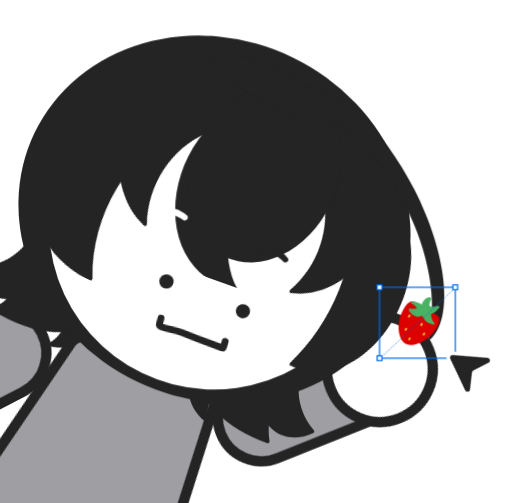
t = 0.00 s
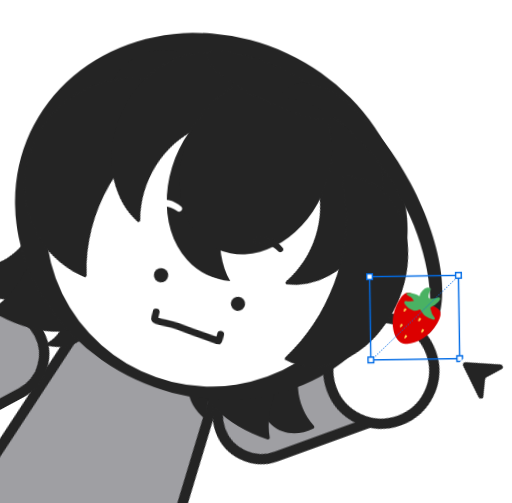
t = 1.37 s
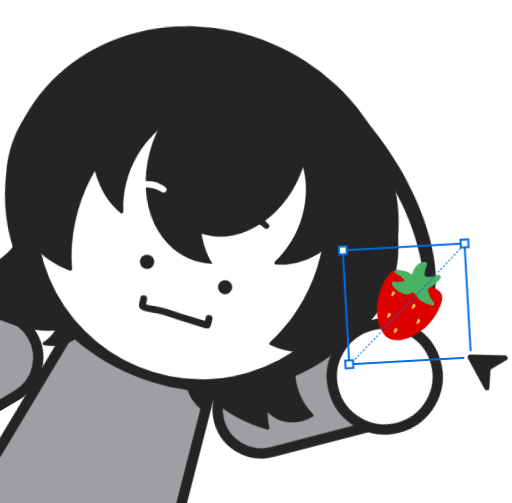
t = 2.70 s
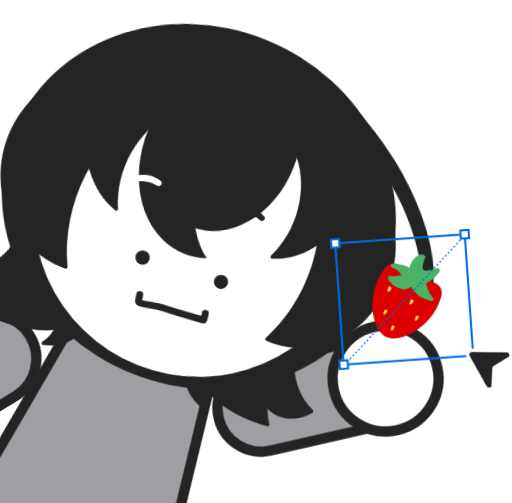
t = 4.00 s
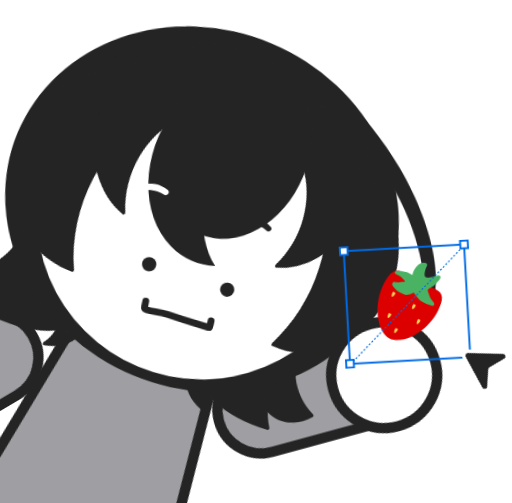
t = 5.33 s
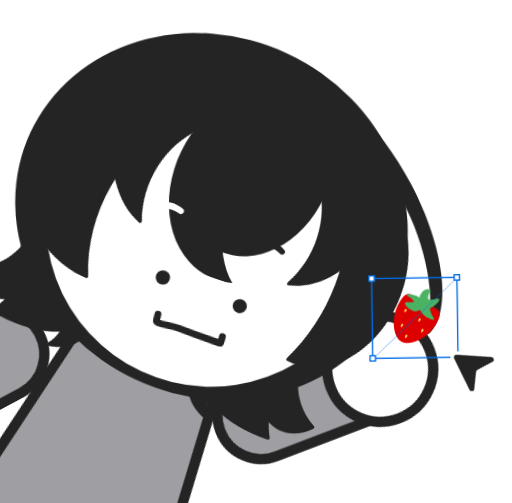
t = 6.67 s

The animated SVG that drew these frames (rendered in a browser with its animation timeline set to each time). Animation: 13 CSS @keyframes rules; one cycle of 8.00 s, repeats indefinitely.

<svg width="298" height="293" viewBox="0 0 298 293" fill="none" xmlns="http://www.w3.org/2000/svg">
<style>
@keyframes kf_Me_all_together____transform_0 {
  0% {
    animation-timing-function: cubic-bezier(0.5, 0, 0.5, 1);
    transform: translateX(-109.998px) translateY(-43px) translate(155.851px, 333.634px) rotate(0rad) translate(-155.851px, -333.634px);
  }
  50% {
    animation-timing-function: cubic-bezier(0.5, 0, 0.5, 1);
    transform: translateX(-109.998px) translateY(-43px) translate(155.851px, 333.634px) rotate(-0.07rad) translate(-155.851px, -333.634px);
  }
  100% {
    transform: translateX(-109.998px) translateY(-43px) translate(155.851px, 333.634px) rotate(0rad) translate(-155.851px, -333.634px);
  }
}
#Me_all_together___ {
  transform-origin: 0 0;
  animation: kf_Me_all_together____transform_0 8s linear infinite;
}
@keyframes kf_Right_Arm_transform_0 {
  0% {
    transform: translateX(222.998px) translateY(264.857px) translate(32.342px, 36.603px) rotate(0rad) translate(-32.342px, -36.603px) rotate(-0.381rad) scaleX(1) scaleY(1);
  }
  0.43% {
    animation-timing-function: cubic-bezier(0.5, 0, 0.5, 1);
    transform: translateX(222.998px) translateY(264.857px) translate(32.342px, 36.603px) rotate(0rad) translate(-32.342px, -36.603px) rotate(-0.381rad) scaleX(1) scaleY(1);
  }
  49.86% {
    animation-timing-function: cubic-bezier(0.5, 0, 0.5, 1);
    transform: translateX(222.998px) translateY(264.857px) translate(32.342px, 36.603px) rotate(0.227rad) translate(-32.342px, -36.603px) rotate(-0.381rad) scaleX(1) scaleY(1);
  }
  96.32% {
    transform: translateX(222.998px) translateY(264.857px) translate(32.342px, 36.603px) rotate(0rad) translate(-32.342px, -36.603px) rotate(-0.381rad) scaleX(1) scaleY(1);
  }
  100% {
    transform: translateX(222.998px) translateY(264.857px) translate(32.342px, 36.603px) rotate(0rad) translate(-32.342px, -36.603px) rotate(-0.381rad) scaleX(1) scaleY(1);
  }
}
#Right_Arm {
  transform-origin: 0 0;
  animation: kf_Right_Arm_transform_0 8s linear infinite;
}
@keyframes kf_Head__Total__transform_0 {
  0% {
    animation-timing-function: ease-in-out;
    transform: translateX(70.998px) translateX(2.072px) translateY(7.055px);
  }
  50% {
    animation-timing-function: ease-in-out;
    transform: translateX(70.998px) translateX(4.73px) translateY(4.986px);
  }
  100% {
    transform: translateX(70.998px) translateX(2.072px) translateY(7.055px);
  }
}
#Head__Total_ {
  transform-origin: 0 0;
  animation: kf_Head__Total__transform_0 8s linear infinite;
}
@keyframes kf_Movable_Bangs_transform_0 {
  0% {
    animation-timing-function: ease-in-out;
    transform: translateX(7.742px) translateY(4.945px);
  }
  47.69% {
    animation-timing-function: ease-in-out;
    transform: translateX(0px) translateY(0px);
  }
  97.13% {
    transform: translateX(7.742px) translateY(4.945px);
  }
  100% {
    transform: translateX(7.742px) translateY(4.945px);
  }
}
#Movable_Bangs {
  transform-origin: 0 0;
  animation: kf_Movable_Bangs_transform_0 8s linear infinite;
}
@keyframes kf_Group_38_transform_0 {
  0% {
    animation-timing-function: ease-in-out;
    transform: translateX(39.158px) translateY(0px) translateX(2.866px) translateY(-0.566px) rotate(0rad);
  }
  47.44% {
    transform: translateX(39.158px) translateY(0px) translateX(1.675px) translateY(-6.77px) rotate(0rad);
  }
  97.13% {
    transform: translateX(39.158px) translateY(0px) translateX(2.866px) translateY(-0.566px) rotate(0rad);
  }
  100% {
    transform: translateX(39.158px) translateY(0px) translateX(2.866px) translateY(-0.566px) rotate(0rad);
  }
}
#Group_38 {
  transform-origin: 0 0;
  animation: kf_Group_38_transform_0 8s linear infinite;
}
@keyframes kf_Ellipse_16_transform_0 {
  0% {
    transform: translateX(134.098px) translateY(88.626px) translateX(13.631px) translateY(-1.512px) translate(-134.098px, 27.853px) scaleX(0.79) scaleY(1) translate(134.098px, -27.853px) rotate(-2.423rad) scaleX(1) scaleY(-0.997) skewX(-0.074931rad);
  }
  0.74% {
    transform: translateX(134.098px) translateY(88.626px) translateX(13.625px) translateY(-1.511px) translate(-134.098px, 27.853px) scaleX(0.79) scaleY(1) translate(134.098px, -27.853px) rotate(-2.423rad) scaleX(1) scaleY(-0.997) skewX(-0.074931rad);
  }
  1.67% {
    transform: translateX(134.098px) translateY(88.626px) translateX(13.599px) translateY(-1.508px) translate(-134.098px, 27.853px) scaleX(0.79) scaleY(1) translate(134.098px, -27.853px) rotate(-2.423rad) scaleX(1) scaleY(-0.997) skewX(-0.074931rad);
  }
  3.33% {
    transform: translateX(134.098px) translateY(88.626px) translateX(13.503px) translateY(-1.498px) translate(-134.098px, 27.853px) scaleX(0.791) scaleY(1) translate(134.098px, -27.853px) rotate(-2.423rad) scaleX(1) scaleY(-0.997) skewX(-0.074931rad);
  }
  5% {
    transform: translateX(134.098px) translateY(88.626px) translateX(13.338px) translateY(-1.48px) translate(-134.098px, 27.853px) scaleX(0.792) scaleY(1) translate(134.098px, -27.853px) rotate(-2.423rad) scaleX(1) scaleY(-0.997) skewX(-0.074931rad);
  }
  6.67% {
    transform: translateX(134.098px) translateY(88.626px) translateX(13.103px) translateY(-1.453px) translate(-134.098px, 27.853px) scaleX(0.795) scaleY(1) translate(134.098px, -27.853px) rotate(-2.423rad) scaleX(1) scaleY(-0.997) skewX(-0.074931rad);
  }
  8.33% {
    transform: translateX(134.098px) translateY(88.626px) translateX(12.797px) translateY(-1.42px) translate(-134.098px, 27.853px) scaleX(0.798) scaleY(1) translate(134.098px, -27.853px) rotate(-2.423rad) scaleX(1) scaleY(-0.997) skewX(-0.074931rad);
  }
  10% {
    transform: translateX(134.098px) translateY(88.626px) translateX(12.417px) translateY(-1.377px) translate(-134.098px, 27.853px) scaleX(0.803) scaleY(1) translate(134.098px, -27.853px) rotate(-2.423rad) scaleX(1) scaleY(-0.997) skewX(-0.074931rad);
  }
  11.67% {
    transform: translateX(134.098px) translateY(88.626px) translateX(11.964px) translateY(-1.327px) translate(-134.098px, 27.853px) scaleX(0.809) scaleY(1) translate(134.098px, -27.853px) rotate(-2.423rad) scaleX(1) scaleY(-0.997) skewX(-0.074931rad);
  }
  13.33% {
    transform: translateX(134.098px) translateY(88.626px) translateX(11.442px) translateY(-1.269px) translate(-134.098px, 27.853px) scaleX(0.816) scaleY(1) translate(134.098px, -27.853px) rotate(-2.423rad) scaleX(1) scaleY(-0.997) skewX(-0.074931rad);
  }
  15% {
    transform: translateX(134.098px) translateY(88.626px) translateX(10.849px) translateY(-1.203px) translate(-134.098px, 27.853px) scaleX(0.824) scaleY(1) translate(134.098px, -27.853px) rotate(-2.423rad) scaleX(1) scaleY(-0.997) skewX(-0.074931rad);
  }
  16.67% {
    transform: translateX(134.098px) translateY(88.626px) translateX(10.193px) translateY(-1.131px) translate(-134.098px, 27.853px) scaleX(0.834) scaleY(1) translate(134.098px, -27.853px) rotate(-2.423rad) scaleX(1) scaleY(-0.997) skewX(-0.074931rad);
  }
  18.33% {
    transform: translateX(134.098px) translateY(88.626px) translateX(9.486px) translateY(-1.052px) translate(-134.098px, 27.853px) scaleX(0.845) scaleY(1) translate(134.098px, -27.853px) rotate(-2.423rad) scaleX(1) scaleY(-0.997) skewX(-0.074931rad);
  }
  20% {
    transform: translateX(134.098px) translateY(88.626px) translateX(8.728px) translateY(-0.968px) translate(-134.098px, 27.853px) scaleX(0.857) scaleY(1) translate(134.098px, -27.853px) rotate(-2.423rad) scaleX(1) scaleY(-0.997) skewX(-0.074931rad);
  }
  21.67% {
    transform: translateX(134.098px) translateY(88.626px) translateX(7.936px) translateY(-0.88px) translate(-134.098px, 27.853px) scaleX(0.871) scaleY(1) translate(134.098px, -27.853px) rotate(-2.423rad) scaleX(1) scaleY(-0.997) skewX(-0.074931rad);
  }
  23.33% {
    transform: translateX(134.098px) translateY(88.626px) translateX(7.129px) translateY(-0.791px) translate(-134.098px, 27.853px) scaleX(0.885) scaleY(1) translate(134.098px, -27.853px) rotate(-2.423rad) scaleX(1) scaleY(-0.997) skewX(-0.074931rad);
  }
  25% {
    transform: translateX(134.098px) translateY(88.626px) translateX(6.311px) translateY(-0.7px) translate(-134.098px, 27.853px) scaleX(0.9) scaleY(1) translate(134.098px, -27.853px) rotate(-2.423rad) scaleX(1) scaleY(-0.997) skewX(-0.074931rad);
  }
  26.67% {
    transform: translateX(134.098px) translateY(88.626px) translateX(5.503px) translateY(-0.61px) translate(-134.098px, 27.853px) scaleX(0.915) scaleY(1) translate(134.098px, -27.853px) rotate(-2.423rad) scaleX(1) scaleY(-0.997) skewX(-0.074931rad);
  }
  28.33% {
    transform: translateX(134.098px) translateY(88.626px) translateX(4.722px) translateY(-0.524px) translate(-134.098px, 27.853px) scaleX(0.929) scaleY(1) translate(134.098px, -27.853px) rotate(-2.423rad) scaleX(1) scaleY(-0.997) skewX(-0.074931rad);
  }
  30% {
    transform: translateX(134.098px) translateY(88.626px) translateX(3.974px) translateY(-0.441px) translate(-134.098px, 27.853px) scaleX(0.942) scaleY(1) translate(134.098px, -27.853px) rotate(-2.423rad) scaleX(1) scaleY(-0.997) skewX(-0.074931rad);
  }
  31.67% {
    transform: translateX(134.098px) translateY(88.626px) translateX(3.275px) translateY(-0.363px) translate(-134.098px, 27.853px) scaleX(0.953) scaleY(1) translate(134.098px, -27.853px) rotate(-2.423rad) scaleX(1) scaleY(-0.997) skewX(-0.074931rad);
  }
  33.33% {
    transform: translateX(134.098px) translateY(88.626px) translateX(2.637px) translateY(-0.293px) translate(-134.098px, 27.853px) scaleX(0.963) scaleY(1) translate(134.098px, -27.853px) rotate(-2.423rad) scaleX(1) scaleY(-0.997) skewX(-0.074931rad);
  }
  35% {
    transform: translateX(134.098px) translateY(88.626px) translateX(2.06px) translateY(-0.228px) translate(-134.098px, 27.853px) scaleX(0.972) scaleY(1) translate(134.098px, -27.853px) rotate(-2.423rad) scaleX(1) scaleY(-0.997) skewX(-0.074931rad);
  }
  36.67% {
    transform: translateX(134.098px) translateY(88.626px) translateX(1.552px) translateY(-0.172px) translate(-134.098px, 27.853px) scaleX(0.979) scaleY(1) translate(134.098px, -27.853px) rotate(-2.423rad) scaleX(1) scaleY(-0.997) skewX(-0.074931rad);
  }
  38.33% {
    transform: translateX(134.098px) translateY(88.626px) translateX(1.118px) translateY(-0.124px) translate(-134.098px, 27.853px) scaleX(0.986) scaleY(1) translate(134.098px, -27.853px) rotate(-2.423rad) scaleX(1) scaleY(-0.997) skewX(-0.074931rad);
  }
  40% {
    transform: translateX(134.098px) translateY(88.626px) translateX(0.755px) translateY(-0.084px) translate(-134.098px, 27.853px) scaleX(0.99) scaleY(1) translate(134.098px, -27.853px) rotate(-2.423rad) scaleX(1) scaleY(-0.997) skewX(-0.074931rad);
  }
  41.67% {
    transform: translateX(134.098px) translateY(88.626px) translateX(0.465px) translateY(-0.052px) translate(-134.098px, 27.853px) scaleX(0.994) scaleY(1) translate(134.098px, -27.853px) rotate(-2.423rad) scaleX(1) scaleY(-0.997) skewX(-0.074931rad);
  }
  43.33% {
    transform: translateX(134.098px) translateY(88.626px) translateX(0.248px) translateY(-0.028px) translate(-134.098px, 27.853px) scaleX(0.997) scaleY(1) translate(134.098px, -27.853px) rotate(-2.423rad) scaleX(1) scaleY(-0.997) skewX(-0.074931rad);
  }
  45% {
    transform: translateX(134.098px) translateY(88.626px) translateX(0.1px) translateY(-0.011px) translate(-134.098px, 27.853px) scaleX(0.999) scaleY(1) translate(134.098px, -27.853px) rotate(-2.423rad) scaleX(1) scaleY(-0.997) skewX(-0.074931rad);
  }
  46.67% {
    transform: translateX(134.098px) translateY(88.626px) translateX(0.018px) translateY(-0.002px) translate(-134.098px, 27.853px) scaleX(1) scaleY(1) translate(134.098px, -27.853px) rotate(-2.423rad) scaleX(1) scaleY(-0.997) skewX(-0.074931rad);
  }
  47.94% {
    transform: translateX(134.098px) translateY(88.626px) translateX(0px) translateY(0px) translate(-134.098px, 27.853px) scaleX(1) scaleY(1) translate(134.098px, -27.853px) rotate(-2.423rad) scaleX(1) scaleY(-0.997) skewX(-0.074931rad);
  }
  48.1% {
    transform: translateX(134.098px) translateY(88.626px) translateX(0px) translateY(0px) translate(-134.098px, 27.853px) scaleX(1) scaleY(1) translate(134.098px, -27.853px) rotate(-2.423rad) scaleX(1) scaleY(-0.997) skewX(-0.074931rad);
  }
  48.33% {
    transform: translateX(134.098px) translateY(88.626px) translateX(0.002px) translateY(0px) translate(-134.098px, 27.853px) scaleX(1) scaleY(1) translate(134.098px, -27.853px) rotate(-2.423rad) scaleX(1) scaleY(-0.997) skewX(-0.074931rad);
  }
  50% {
    transform: translateX(134.098px) translateY(88.626px) translateX(0.046px) translateY(-0.005px) translate(-134.098px, 27.853px) scaleX(1) scaleY(1) translate(134.098px, -27.853px) rotate(-2.423rad) scaleX(1) scaleY(-0.997) skewX(-0.074931rad);
  }
  51.67% {
    transform: translateX(134.098px) translateY(88.626px) translateX(0.153px) translateY(-0.017px) translate(-134.098px, 27.853px) scaleX(0.998) scaleY(1) translate(134.098px, -27.853px) rotate(-2.423rad) scaleX(1) scaleY(-0.997) skewX(-0.074931rad);
  }
  53.33% {
    transform: translateX(134.098px) translateY(88.626px) translateX(0.324px) translateY(-0.036px) translate(-134.098px, 27.853px) scaleX(0.996) scaleY(1) translate(134.098px, -27.853px) rotate(-2.423rad) scaleX(1) scaleY(-0.997) skewX(-0.074931rad);
  }
  55% {
    transform: translateX(134.098px) translateY(88.626px) translateX(0.563px) translateY(-0.062px) translate(-134.098px, 27.853px) scaleX(0.994) scaleY(1) translate(134.098px, -27.853px) rotate(-2.423rad) scaleX(1) scaleY(-0.997) skewX(-0.074931rad);
  }
  56.67% {
    transform: translateX(134.098px) translateY(88.626px) translateX(0.871px) translateY(-0.097px) translate(-134.098px, 27.853px) scaleX(0.99) scaleY(1) translate(134.098px, -27.853px) rotate(-2.423rad) scaleX(1) scaleY(-0.997) skewX(-0.074931rad);
  }
  58.33% {
    transform: translateX(134.098px) translateY(88.626px) translateX(1.245px) translateY(-0.138px) translate(-134.098px, 27.853px) scaleX(0.985) scaleY(1) translate(134.098px, -27.853px) rotate(-2.423rad) scaleX(1) scaleY(-0.997) skewX(-0.074931rad);
  }
  60% {
    transform: translateX(134.098px) translateY(88.626px) translateX(1.692px) translateY(-0.188px) translate(-134.098px, 27.853px) scaleX(0.979) scaleY(1) translate(134.098px, -27.853px) rotate(-2.423rad) scaleX(1) scaleY(-0.997) skewX(-0.074931rad);
  }
  61.67% {
    transform: translateX(134.098px) translateY(88.626px) translateX(2.206px) translateY(-0.245px) translate(-134.098px, 27.853px) scaleX(0.972) scaleY(1) translate(134.098px, -27.853px) rotate(-2.423rad) scaleX(1) scaleY(-0.997) skewX(-0.074931rad);
  }
  63.33% {
    transform: translateX(134.098px) translateY(88.626px) translateX(2.781px) translateY(-0.308px) translate(-134.098px, 27.853px) scaleX(0.964) scaleY(1) translate(134.098px, -27.853px) rotate(-2.423rad) scaleX(1) scaleY(-0.997) skewX(-0.074931rad);
  }
  65% {
    transform: translateX(134.098px) translateY(88.626px) translateX(3.42px) translateY(-0.379px) translate(-134.098px, 27.853px) scaleX(0.954) scaleY(1) translate(134.098px, -27.853px) rotate(-2.423rad) scaleX(1) scaleY(-0.997) skewX(-0.074931rad);
  }
  66.67% {
    transform: translateX(134.098px) translateY(88.626px) translateX(4.112px) translateY(-0.456px) translate(-134.098px, 27.853px) scaleX(0.943) scaleY(1) translate(134.098px, -27.853px) rotate(-2.423rad) scaleX(1) scaleY(-0.997) skewX(-0.074931rad);
  }
  68.33% {
    transform: translateX(134.098px) translateY(88.626px) translateX(4.843px) translateY(-0.537px) translate(-134.098px, 27.853px) scaleX(0.93) scaleY(1) translate(134.098px, -27.853px) rotate(-2.423rad) scaleX(1) scaleY(-0.997) skewX(-0.074931rad);
  }
  70% {
    transform: translateX(134.098px) translateY(88.626px) translateX(5.612px) translateY(-0.623px) translate(-134.098px, 27.853px) scaleX(0.917) scaleY(1) translate(134.098px, -27.853px) rotate(-2.423rad) scaleX(1) scaleY(-0.997) skewX(-0.074931rad);
  }
  71.67% {
    transform: translateX(134.098px) translateY(88.626px) translateX(6.403px) translateY(-0.71px) translate(-134.098px, 27.853px) scaleX(0.903) scaleY(1) translate(134.098px, -27.853px) rotate(-2.423rad) scaleX(1) scaleY(-0.997) skewX(-0.074931rad);
  }
  73.33% {
    transform: translateX(134.098px) translateY(88.626px) translateX(7.195px) translateY(-0.798px) translate(-134.098px, 27.853px) scaleX(0.889) scaleY(1) translate(134.098px, -27.853px) rotate(-2.423rad) scaleX(1) scaleY(-0.997) skewX(-0.074931rad);
  }
  75% {
    transform: translateX(134.098px) translateY(88.626px) translateX(7.986px) translateY(-0.886px) translate(-134.098px, 27.853px) scaleX(0.875) scaleY(1) translate(134.098px, -27.853px) rotate(-2.423rad) scaleX(1) scaleY(-0.997) skewX(-0.074931rad);
  }
  76.67% {
    transform: translateX(134.098px) translateY(88.626px) translateX(8.756px) translateY(-0.971px) translate(-134.098px, 27.853px) scaleX(0.861) scaleY(1) translate(134.098px, -27.853px) rotate(-2.423rad) scaleX(1) scaleY(-0.997) skewX(-0.074931rad);
  }
  78.33% {
    transform: translateX(134.098px) translateY(88.626px) translateX(9.489px) translateY(-1.053px) translate(-134.098px, 27.853px) scaleX(0.849) scaleY(1) translate(134.098px, -27.853px) rotate(-2.423rad) scaleX(1) scaleY(-0.997) skewX(-0.074931rad);
  }
  80% {
    transform: translateX(134.098px) translateY(88.626px) translateX(10.183px) translateY(-1.13px) translate(-134.098px, 27.853px) scaleX(0.838) scaleY(1) translate(134.098px, -27.853px) rotate(-2.423rad) scaleX(1) scaleY(-0.997) skewX(-0.074931rad);
  }
  81.67% {
    transform: translateX(134.098px) translateY(88.626px) translateX(10.824px) translateY(-1.201px) translate(-134.098px, 27.853px) scaleX(0.828) scaleY(1) translate(134.098px, -27.853px) rotate(-2.423rad) scaleX(1) scaleY(-0.997) skewX(-0.074931rad);
  }
  83.33% {
    transform: translateX(134.098px) translateY(88.626px) translateX(11.402px) translateY(-1.265px) translate(-134.098px, 27.853px) scaleX(0.819) scaleY(1) translate(134.098px, -27.853px) rotate(-2.423rad) scaleX(1) scaleY(-0.997) skewX(-0.074931rad);
  }
  85% {
    transform: translateX(134.098px) translateY(88.626px) translateX(11.919px) translateY(-1.322px) translate(-134.098px, 27.853px) scaleX(0.812) scaleY(1) translate(134.098px, -27.853px) rotate(-2.423rad) scaleX(1) scaleY(-0.997) skewX(-0.074931rad);
  }
  86.67% {
    transform: translateX(134.098px) translateY(88.626px) translateX(12.368px) translateY(-1.372px) translate(-134.098px, 27.853px) scaleX(0.806) scaleY(1) translate(134.098px, -27.853px) rotate(-2.423rad) scaleX(1) scaleY(-0.997) skewX(-0.074931rad);
  }
  88.33% {
    transform: translateX(134.098px) translateY(88.626px) translateX(12.746px) translateY(-1.414px) translate(-134.098px, 27.853px) scaleX(0.801) scaleY(1) translate(134.098px, -27.853px) rotate(-2.423rad) scaleX(1) scaleY(-0.997) skewX(-0.074931rad);
  }
  90% {
    transform: translateX(134.098px) translateY(88.626px) translateX(13.057px) translateY(-1.448px) translate(-134.098px, 27.853px) scaleX(0.797) scaleY(1) translate(134.098px, -27.853px) rotate(-2.423rad) scaleX(1) scaleY(-0.997) skewX(-0.074931rad);
  }
  91.67% {
    transform: translateX(134.098px) translateY(88.626px) translateX(13.298px) translateY(-1.475px) translate(-134.098px, 27.853px) scaleX(0.794) scaleY(1) translate(134.098px, -27.853px) rotate(-2.423rad) scaleX(1) scaleY(-0.997) skewX(-0.074931rad);
  }
  93.33% {
    transform: translateX(134.098px) translateY(88.626px) translateX(13.472px) translateY(-1.494px) translate(-134.098px, 27.853px) scaleX(0.792) scaleY(1) translate(134.098px, -27.853px) rotate(-2.423rad) scaleX(1) scaleY(-0.997) skewX(-0.074931rad);
  }
  95% {
    transform: translateX(134.098px) translateY(88.626px) translateX(13.582px) translateY(-1.507px) translate(-134.098px, 27.853px) scaleX(0.791) scaleY(1) translate(134.098px, -27.853px) rotate(-2.423rad) scaleX(1) scaleY(-0.997) skewX(-0.074931rad);
  }
  96.67% {
    transform: translateX(134.098px) translateY(88.626px) translateX(13.629px) translateY(-1.512px) translate(-134.098px, 27.853px) scaleX(0.79) scaleY(1) translate(134.098px, -27.853px) rotate(-2.423rad) scaleX(1) scaleY(-0.997) skewX(-0.074931rad);
  }
  97.13% {
    transform: translateX(134.098px) translateY(88.626px) translateX(13.631px) translateY(-1.512px) translate(-134.098px, 27.853px) scaleX(0.79) scaleY(1) translate(134.098px, -27.853px) rotate(-2.423rad) scaleX(1) scaleY(-0.997) skewX(-0.074931rad);
  }
  98.33% {
    transform: translateX(134.098px) translateY(88.626px) translateX(13.631px) translateY(-1.512px) translate(-134.098px, 27.853px) scaleX(0.79) scaleY(1) translate(134.098px, -27.853px) rotate(-2.423rad) scaleX(1) scaleY(-0.997) skewX(-0.074931rad);
  }
  100% {
    transform: translateX(134.098px) translateY(88.626px) translateX(13.631px) translateY(-1.512px) translate(-134.098px, 27.853px) scaleX(0.79) scaleY(1) translate(134.098px, -27.853px) rotate(-2.423rad) scaleX(1) scaleY(-0.997) skewX(-0.074931rad);
  }
}
#Ellipse_16 {
  transform-origin: 0 0;
  animation: kf_Ellipse_16_transform_0 8s linear infinite;
}
@keyframes kf_bangs_front_transform_0 {
  0% {
    animation-timing-function: ease-in-out;
    transform: translateX(106.81px) translateY(58.663px) translateX(3.19px) translateY(5.337px);
  }
  48.1% {
    animation-timing-function: ease-in-out;
    transform: translateX(106.81px) translateY(58.663px) translateX(0px) translateY(0px);
  }
  97.13% {
    transform: translateX(106.81px) translateY(58.663px) translateX(3.19px) translateY(5.337px);
  }
  100% {
    transform: translateX(106.81px) translateY(58.663px) translateX(3.19px) translateY(5.337px);
  }
}
#bangs_front {
  transform-origin: 0 0;
  animation: kf_bangs_front_transform_0 8s linear infinite;
}
@keyframes kf_Mah_Face_transform_0 {
  0% {
    animation-timing-function: ease-in-out;
    transform: translateX(112.088px) translateY(145.994px) translateX(6.84px) translateY(8.951px);
  }
  47.69% {
    animation-timing-function: ease-in-out;
    transform: translateX(112.088px) translateY(145.994px) translateX(0px) translateY(0px);
  }
  95.05% {
    transform: translateX(112.088px) translateY(145.994px) translateX(6.84px) translateY(8.951px);
  }
  100% {
    transform: translateX(112.088px) translateY(145.994px) translateX(6.84px) translateY(8.951px);
  }
}
#Mah_Face {
  transform-origin: 0 0;
  animation: kf_Mah_Face_transform_0 8s linear infinite;
}
@keyframes kf_eyebrows_transform_0 {
  0% {
    animation-timing-function: ease-in-out;
    transform: translateX(7.792px) translateY(0px) translateX(0px) translateY(0px);
  }
  50% {
    animation-timing-function: ease-in-out;
    transform: translateX(7.792px) translateY(0px) translateX(1.671px) translateY(-5.346px);
  }
  100% {
    transform: translateX(7.792px) translateY(0px) translateX(0px) translateY(0px);
  }
}
#eyebrows {
  transform-origin: 0 0;
  animation: kf_eyebrows_transform_0 8s linear infinite;
}
@keyframes kf_lower_mouth_transform_0 {
  0% {
    transform: translateX(0px) translateY(7.714px) translateX(0.829px) translateY(-6.676px) rotate(-0.132rad) scaleX(1) scaleY(1);
  }
  0.43% {
    animation-timing-function: ease-in-out;
    transform: translateX(0px) translateY(7.714px) translateX(0.829px) translateY(-6.676px) rotate(-0.132rad) scaleX(1) scaleY(1);
  }
  49.86% {
    animation-timing-function: ease-in-out;
    transform: translateX(0px) translateY(7.714px) translateX(-0.643px) translateY(0.704px) rotate(-0.132rad) scaleX(1) scaleY(1);
  }
  94.76% {
    transform: translateX(0px) translateY(7.714px) translateX(0.829px) translateY(-6.676px) rotate(-0.132rad) scaleX(1) scaleY(1);
  }
  100% {
    transform: translateX(0px) translateY(7.714px) translateX(0.829px) translateY(-6.676px) rotate(-0.132rad) scaleX(1) scaleY(1);
  }
}
#lower_mouth {
  transform-origin: 0 0;
  animation: kf_lower_mouth_transform_0 8s linear infinite;
}
@keyframes kf_Rectangle_103_stroke_0 {
  0% {
    animation-timing-function: cubic-bezier(0.5, 0, 0.5, 1);
    stroke: rgba(36, 36, 36, 0);
  }
  11.174% {
    animation-timing-function: cubic-bezier(0.5, 0, 0.5, 1);
    stroke: #242424;
  }
  72.437% {
    animation-timing-function: cubic-bezier(0.5, 0, 0.5, 1);
    stroke: #242424;
  }
  95.647% {
    stroke: rgba(36, 36, 36, 0);
  }
  100% {
    stroke: rgba(36, 36, 36, 0);
  }
}
#Rectangle_103 {
  animation: kf_Rectangle_103_stroke_0 8s linear infinite;
}
@keyframes kf_BOX___STRAWBERRY_transform_0 {
  0% {
    animation-timing-function: cubic-bezier(0.5, 0, 0.5, 1);
    transform: translate(32px, 30px) scaleX(0.7) scaleY(0.7) translate(-32px, -30px);
  }
  47.42% {
    transform: translate(32px, 30px) scaleX(1.2) scaleY(1.2) translate(-32px, -30px);
  }
  53.05% {
    animation-timing-function: cubic-bezier(0.5, 0, 0.5, 1);
    transform: translate(32px, 30px) scaleX(1.2) scaleY(1.2) translate(-32px, -30px);
  }
  97.13% {
    transform: translate(32px, 30px) scaleX(0.7) scaleY(0.7) translate(-32px, -30px);
  }
  100% {
    transform: translate(32px, 30px) scaleX(0.7) scaleY(0.7) translate(-32px, -30px);
  }
}
#BOX___STRAWBERRY {
  transform-origin: 0 0;
  animation: kf_BOX___STRAWBERRY_transform_0 8s linear infinite;
}
@keyframes kf_Cursor_transform_0 {
  0% {
    animation-timing-function: ease-out;
    transform: translateX(53px) translateY(69.202px) translateX(-11px) translateY(-9px) rotate(-0.966rad) scaleX(1) scaleY(1);
  }
  47.42% {
    transform: translateX(53px) translateY(69.202px) translateX(5.57px) translateY(5.466px) rotate(-0.966rad) scaleX(1) scaleY(1);
  }
  53.05% {
    animation-timing-function: ease-in-out;
    transform: translateX(53px) translateY(69.202px) translateX(5.57px) translateY(5.466px) rotate(-0.966rad) scaleX(1) scaleY(1);
  }
  97.13% {
    transform: translateX(53px) translateY(69.202px) translateX(-11px) translateY(-9px) rotate(-0.966rad) scaleX(1) scaleY(1);
  }
  100% {
    transform: translateX(53px) translateY(69.202px) translateX(-11px) translateY(-9px) rotate(-0.966rad) scaleX(1) scaleY(1);
  }
}
#Cursor {
  transform-origin: 0 0;
  animation: kf_Cursor_transform_0 8s linear infinite;
}
</style>
<g id="Frame_63" clip-path="url(#clip0_168_6714)">
<rect width="298" height="293" id="Frame_63_bg_0" fill="white">
</rect>
<g id="Me_all_together___" transform="translate(-109.998 -43)">
<g id="ENTIRE_Body">
<path id="Mah_Body_Base" transform="matrix(0.917533 0.397659 -0.437388 0.899273 150.811 214)" d="M86.2451 -3C93.941 -3 100.471 2.64809 101.58 10.2637L117.85 122.021C119.211 131.37 111.962 139.75 102.516 139.75H14.4473C5.00053 139.75 -2.24863 131.37 -0.887695 122.021L15.3828 10.2637C16.4915 2.64816 23.021 -2.99989 30.7168 -3H86.2451Z" fill="#9F9FA3" stroke="#242424" stroke-width="6"/>
<g id="Right_Arm" transform="translate(222.998 264.857) rotate(-21.8351)">
<path id="Rectangle_102" transform="translate(-0.000112136 5.93457)" d="M28.4863 3H93.3789V53.9736H28.4863C14.4106 53.9735 3 42.5621 3 28.4863C3.00017 14.4107 14.4107 3.00017 28.4863 3Z" fill="#9F9FA3" stroke="#242424" stroke-width="6"/>
<circle id="Ellipse_43" transform="translate(69.079 7.12692e-06)" cx="33.8279" cy="33.8279" r="30.8279" fill="white" stroke="#242424" stroke-width="6"/>
</g>
<g id="Left_Arm" transform="translate(152.533 266.087) rotate(152.641)">
<path id="Rectangle_102_2" transform="translate(-9.57464e-05 5.93459)" d="M28.4863 3H93.3789V53.9736H28.4863C14.4106 53.9735 3 42.5621 3 28.4863C3.00017 14.4107 14.4107 3.00017 28.4863 3Z" fill="#9F9FA3" stroke="#242424" stroke-width="6"/>
<circle id="Ellipse_43_2" transform="translate(69.079 2.33682e-05)" cx="33.8279" cy="33.8279" r="30.8279" fill="white" stroke="#9F9FA3" stroke-width="6"/>
</g>
<g id="Head__Total_" transform="translate(70.9982)">
<g id="Back_Hair" transform="translate(1.94105e-07 132.937)">
<g id="Right_back_hair" transform="matrix(-0.900576 -0.434698 -0.434698 0.900576 120.689 40.1066)">
<path id="Ellipse_14" transform="matrix(0.955871 0.293788 -0.215182 0.976574 49.0334 3.78792e-05)" d="M15.1357 16.953C15.1357 32.7359 27.7044 45.7325 43.8596 47.417C44.5222 47.486 44.9433 48.1773 44.6537 48.7772C40.3547 57.6844 32.8083 63.5923 24.2172 63.5923C10.8424 63.5923 0 49.2738 0 31.6111C0 16.692 7.73561 4.15887 18.1989 0.625208C19.0213 0.347463 19.6597 1.27497 19.2193 2.023C16.6182 6.44078 15.1357 11.5326 15.1357 16.953Z" fill="#242424"/>
<g id="Group_42" transform="matrix(0.977688 -0.210063 0.152238 0.988344 -8.84009e-05 41.3721)">
<path id="Ellipse_17" d="M16.3998 43.0975C16.8227 43.9298 16.0141 44.9251 15.1649 44.5373C6.09452 40.3951 0 32.6995 0 23.8903C0 10.6961 13.6723 0 30.5379 0C40.8793 0 50.0201 4.02136 55.5445 10.1742C56.1682 10.8689 55.4481 11.87 54.5454 11.6321C51.4818 10.8246 48.2007 10.3869 44.7891 10.3869C27.9234 10.3869 14.2511 21.083 14.2511 34.2773C14.2511 37.3926 15.0133 40.3686 16.3998 43.0975Z" fill="#242424"/>
</g>
<path id="Ellipse_15" transform="translate(1.44209 3.40658)" d="M50.4756 42.5814C50.4756 54.7579 53.7477 65.6367 58.8806 72.8219C59.3143 73.429 58.9633 74.2994 58.2221 74.3855C55.0236 74.757 51.7089 74.9433 48.3123 74.9433C21.6302 74.9433 0 63.4547 0 40.8782C0 18.3017 21.6302 0 48.3123 0C54.8765 0 61.1349 1.10742 66.8407 3.11396C67.6896 3.41249 67.6723 4.66194 66.8715 5.07237C57.3842 9.93482 50.4756 24.8885 50.4756 42.5814Z" fill="#242424"/>
</g>
<g id="Left_back_hair" transform="translate(172.62 65.1736) rotate(25.7661)">
<path id="Ellipse_14_2" transform="matrix(0.955871 0.293788 -0.215182 0.976574 49.0336 0.000166728)" d="M15.1357 16.953C15.1357 32.7359 27.7044 45.7325 43.8596 47.417C44.5222 47.486 44.9433 48.1773 44.6537 48.7773C40.3547 57.6844 32.8083 63.5923 24.2172 63.5923C10.8424 63.5923 0 49.2738 0 31.6111C0 16.692 7.73561 4.15887 18.1989 0.625208C19.0213 0.347463 19.6597 1.27497 19.2193 2.023C16.6182 6.44078 15.1357 11.5326 15.1357 16.953Z" fill="#242424"/>
<g id="Group_42_2" transform="matrix(0.977688 -0.210063 0.152238 0.988344 1.51492e-05 41.372)">
<path id="Ellipse_17_2" d="M16.3998 43.0975C16.8227 43.9298 16.0141 44.9251 15.1649 44.5373C6.09452 40.3951 0 32.6995 0 23.8903C0 10.6961 13.6723 0 30.5379 0C40.8793 0 50.0201 4.02136 55.5445 10.1742C56.1682 10.8689 55.4481 11.87 54.5454 11.6321C51.4818 10.8246 48.2007 10.3869 44.7891 10.3869C27.9234 10.3869 14.2511 21.083 14.2511 34.2773C14.2511 37.3926 15.0133 40.3686 16.3998 43.0975Z" fill="#242424"/>
</g>
<path id="Ellipse_15_2" transform="translate(1.44236 3.40679)" d="M50.4756 42.5814C50.4756 54.7579 53.7477 65.6367 58.8806 72.8219C59.3143 73.429 58.9633 74.2994 58.2221 74.3855C55.0236 74.757 51.7089 74.9433 48.3123 74.9433C21.6302 74.9433 0 63.4547 0 40.8782C0 18.3017 21.6302 0 48.3123 0C54.8765 0 61.1349 1.10742 66.8407 3.11396C67.6896 3.41249 67.6723 4.66194 66.8715 5.07237C57.3842 9.93482 50.4756 24.8885 50.4756 42.5814Z" fill="#242424"/>
</g>
</g>
<g id="Base_face_shape" transform="translate(11.4619 18.7964)">
<ellipse id="Ellipse_24" transform="matrix(-0.900576 -0.434698 -0.434698 0.900576 300.53 101.102)" cx="116.289" cy="104.757" rx="116.289" ry="104.757" fill="#242424"/>
<circle id="Ellipse_25" transform="matrix(-0.900576 -0.434698 -0.434698 0.900576 278.206 103.133)" cx="96.107" cy="96.107" r="96.107" fill="white"/>
<ellipse id="Ellipse_26" transform="matrix(-0.955378 0.295387 0.295387 0.955378 139.793 41.2036)" cx="27.3475" cy="19.3487" rx="27.3475" ry="19.3487" fill="#242424"/>
</g>
<g id="Front_Hair" transform="translate(1.18628)">
<g id="Movable_Bangs">
<g id="bang_right" transform="matrix(-0.900576 -0.434698 -0.434698 0.900576 333.909 128.916)">
<g id="Group_38" transform="translate(39.1581 -0.000153206)">
<path id="Ellipse_14_3" transform="matrix(-0.601503 -0.79887 -0.657435 0.753511 108.438 60.886)" d="M35.9354 43.6379C35.9354 64.136 21.5855 81.333 2.23995 86.0162C1.4119 86.2167 1.1882 87.3088 1.90949 87.7622C9.41052 92.4774 18.321 95.21 27.8795 95.21C54.5745 95.21 76.2151 73.8965 76.2151 47.605C76.2151 21.3135 54.5745 -2.76931e-06 27.8795 0C22.1227 -1.03457e-06 16.6009 0.991206 11.4805 2.80979C10.6777 3.09492 10.6573 4.20938 11.4216 4.58584C25.9557 11.7455 35.9354 26.5439 35.9354 43.6379Z" fill="#242424"/>
</g>
<path id="Ellipse_16" transform="matrix(-0.752486 -0.658608 -0.600259 0.799805 134.098 88.6264)" d="M53.675 12.7615C53.675 49.4391 32.1031 80.9067 1.3632 94.3381C0.725389 94.6168 0.571484 95.4577 1.09005 95.922C10.5989 104.435 23.0006 109.586 36.5657 109.586C66.5125 109.586 90.7891 84.4828 90.7891 53.5163C90.7891 28.951 75.5119 8.07543 54.246 0.494488C53.5776 0.256235 52.9052 0.817578 52.9915 1.52185C53.4426 5.2027 53.675 8.95404 53.675 12.7615Z" fill="#242424"/>
</g>
<g id="bang_left" transform="translate(81.6667) rotate(25.7661)">
<g id="Group_39" transform="translate(5.50204e-05 31.4126)">
<path id="Ellipse_16_2" transform="matrix(-0.763963 -0.64526 -0.61391 0.789376 147.456 63.4505)" d="M58.1352 13.7207C58.1352 53.1954 34.7231 87.057 1.37463 101.473C0.733343 101.75 0.57897 102.595 1.10034 103.06C11.4098 112.256 24.8736 117.823 39.6041 117.823C72.0393 117.823 98.3333 90.8329 98.3333 57.5388C98.3333 31.0809 81.7287 8.60399 58.6327 0.489056C57.9638 0.254008 57.2927 0.815976 57.3804 1.51959C57.8784 5.51449 58.1352 9.58683 58.1352 13.7207Z" fill="#242424"/>
</g>
<g id="Group_38_2" transform="translate(43.2092 -0.000179617)">
<path id="Ellipse_14_4" transform="matrix(-0.615149 -0.788411 -0.670654 0.74177 119.24 64.6086)" d="M38.6385 47.0391C38.6385 69.1961 23.1234 87.775 2.23515 92.7621C1.40721 92.9598 1.18291 94.0502 1.90148 94.5065C9.99819 99.6481 19.6347 102.631 29.9767 102.631C58.6797 102.631 81.9482 79.6561 81.9481 51.3154C81.9481 22.9747 58.6797 -2.98515e-06 29.9767 0C23.7236 -1.12658e-06 17.7285 1.09038 12.1756 3.08909C11.3748 3.37734 11.3553 4.49022 12.1199 4.86421C27.8345 12.5516 38.6385 28.5496 38.6385 47.0391Z" fill="#242424"/>
</g>
</g>
<g id="bangs_front" transform="translate(106.81 58.6626)">
<path id="Ellipse_18" transform="matrix(-0.658813 -0.752307 -0.65108 0.759009 123.932 56.3667)" d="M0 104.053C20.121 99.4159 35.3271 78.0954 35.3271 52.4946C35.3271 30.9641 24.5719 12.461 9.18323 4.36309C14.7954 1.55191 20.9511 1.91458e-06 27.4076 0C53.6508 -3.33136e-06 74.9251 25.6392 74.9251 57.2668C74.9251 88.8944 53.6508 114.534 27.4076 114.534C17.2002 114.534 7.74451 110.655 0 104.053Z" fill="#242424"/>
<ellipse id="Ellipse_26_2" transform="matrix(-0.900576 -0.434698 -0.434698 0.900576 133.574 37.916)" cx="42.2871" cy="53.8199" rx="42.2871" ry="53.8199" fill="#242424"/>
</g>
</g>
<ellipse id="Ellipse_30" transform="matrix(-0.900576 -0.434698 -0.434698 0.900576 240.385 96.5786)" cx="42.2871" cy="10.5718" rx="42.2871" ry="10.5718" fill="#242424"/>
<path id="Ellipse_27" transform="matrix(-0.890242 0.455487 0.455487 0.890242 239.156 72.4038)" d="M8.89978 87.9886C8.89978 120.099 18.1787 148.192 32.0372 163.557C32.6453 164.231 32.1129 165.259 31.2396 165.011C13.6352 160.011 0 125.116 0 82.8128C0 37.0764 15.9383 0 35.5991 0C38.1681 0 40.6735 0.632582 43.0881 1.83519C43.7734 2.1765 43.7321 3.14023 43.0586 3.50418C23.3212 14.1692 8.89978 47.9573 8.89978 87.9886Z" fill="#242424"/>
</g>
<g id="Mah_Face" transform="translate(112.088 145.994)">
<g id="eyebrows" transform="translate(7.79247 -0.000218201)">
<path id="Ellipse_28" transform="matrix(-0.944088 -0.329694 -0.329694 0.944088 79.6698 28.8655)" d="M2.84445 5.70362C1.9131 6.18846 0.714874 5.73511 0.377205 4.74089C0.161415 4.10552 0.358539 3.40341 0.91146 3.02323C3.72324 1.08994 6.90674 0 10.279 0C13.0879 0 15.7659 0.756153 18.2071 2.12616C18.784 2.44989 19.0555 3.10962 18.9344 3.75993C18.7247 4.88602 17.4516 5.52696 16.3946 5.08564C14.462 4.27875 12.4081 3.84428 10.279 3.84428C7.65819 3.84428 5.15138 4.5027 2.84445 5.70362Z" fill="#242424"/>
<g id="Group_54" transform="matrix(-0.991196 -0.132401 -0.132401 0.991196 20.8068 2.62131)">
<path id="Ellipse_29" transform="matrix(-0.99354 0.113478 0.113478 0.99354 19.0262 5.80359e-05)" d="M2.84445 5.70362C1.9131 6.18846 0.714874 5.73511 0.377205 4.74089C0.161415 4.10552 0.358539 3.40341 0.91146 3.02323C3.72324 1.08994 6.90674 0 10.279 0C13.0879 0 15.7659 0.756153 18.2071 2.12616C18.784 2.44989 19.0555 3.10962 18.9344 3.75993C18.7247 4.88602 17.4516 5.52696 16.3946 5.08564C14.462 4.27875 12.4081 3.84428 10.279 3.84428C7.65819 3.84428 5.15138 4.5027 2.84445 5.70362Z" fill="white"/>
</g>
</g>
<g id="Group_67" transform="translate(6.83107 34.0584) rotate(6.84569)">
<g id="lower_mouth" transform="translate(-1.90684e-05 7.71394) rotate(-7.5388)">
<g id="Rectangle_103" transform="translate(3.16135 18.3156)">
</g>
<rect id="Rectangle_104" transform="translate(10.1234 -8.10054e-05) rotate(20.3785)" width="51.924" height="29.0717" fill="white"/>
</g>
<circle id="Ellipse_41" transform="translate(5.10669 5.72918)" cx="4.1543" cy="4.1543" r="4.1543" fill="#242424"/>
<circle id="Ellipse_42" transform="translate(51.3975 17.5986)" cx="4.1543" cy="4.1543" r="4.1543" fill="#242424"/>
<path id="Vector_21" transform="translate(8.14026 31.4256)" d="M0.517665 0C0.517665 0.186403 0.331253 1.30772 0.0488113 3.1874C-0.0789453 4.03764 -0.047219 4.69425 1.30429 5.03036C5.25245 6.01223 8.88938 5.64609 13.6076 6.95523C24.6851 10.0288 32.6177 11.6735 33.6501 11.9079C36.1367 12.4726 37.7018 13.0857 38.4079 12.9939C38.6479 12.8089 38.6479 12.3429 38.7411 11.8232C38.8344 11.3035 39.0208 10.7443 39.2128 9.03828" stroke="#242424" stroke-width="4" stroke-linecap="round" stroke-linejoin="round"/>
</g>
</g>
</g>
</g>
<g id="Hand_Item" transform="translate(320.998 201)">
<g id="BOX___STRAWBERRY">
<g id="Strawberry" transform="translate(8.22803 9.64648)">
<path id="Ellipse_32" transform="translate(27.2105 45.8109) rotate(-149.309)" d="M31.6426 24.4671C31.6426 37.98 24.5591 33.1026 15.8213 33.1026C7.08343 33.1026 0 37.98 0 24.4671C0 10.9543 8.96539 0 15.8213 0C22.6772 0 31.6426 10.9543 31.6426 24.4671Z" fill="#DC0000"/>
<path id="Ellipse_33" transform="translate(16.8184 16.4272) rotate(-149.309)" d="M1.49383 1.93616C1.49383 3.00548 1.15942 2.61952 0.746913 2.61952C0.334404 2.61952 0 3.00548 0 1.93616C0 0.866851 0.423251 0 0.746913 0C1.07058 0 1.49383 0.866851 1.49383 1.93616Z" fill="#FFD555"/>
<path id="Ellipse_34" transform="translate(14.0566 27.4269) rotate(-149.309)" d="M1.49383 1.93616C1.49383 3.00548 1.15942 2.61952 0.746913 2.61952C0.334404 2.61952 0 3.00548 0 1.93616C0 0.866851 0.423251 0 0.746913 0C1.07058 0 1.49383 0.866851 1.49383 1.93616Z" fill="#FFD555"/>
<path id="Ellipse_35" transform="translate(27.0566 23.4269) rotate(-149.309)" d="M1.49383 1.93616C1.49383 3.00548 1.15942 2.61952 0.746913 2.61952C0.334404 2.61952 0 3.00548 0 1.93616C0 0.866851 0.423251 0 0.746913 0C1.07058 0 1.49383 0.866851 1.49383 1.93616Z" fill="#FFD555"/>
<path id="Ellipse_36" transform="translate(17.0566 35.4269) rotate(-149.309)" d="M1.49383 1.93616C1.49383 3.00548 1.15942 2.61952 0.746913 2.61952C0.334404 2.61952 0 3.00548 0 1.93616C0 0.866851 0.423251 0 0.746913 0C1.07058 0 1.49383 0.866851 1.49383 1.93616Z" fill="#FFD555"/>
<path id="Ellipse_37" transform="translate(29.0566 31.4269) rotate(-149.309)" d="M1.49383 1.93616C1.49383 3.00548 1.15942 2.61952 0.746913 2.61952C0.334404 2.61952 0 3.00548 0 1.93616C0 0.866851 0.423251 0 0.746913 0C1.07058 0 1.49383 0.866851 1.49383 1.93616Z" fill="#FFD555"/>
<path id="Vector_15" transform="translate(17.3978 0.000107408)" d="M13.0969 17.3637C12.165 15.9073 10.4859 13.7168 10.3497 13.1789L10.3494 13.1793C9.93291 13.5443 9.72875 13.7232 9.52149 13.8895C8.6252 14.4464 7.66599 14.686 6.30555 14.6851C5.29167 14.4428 4.49666 13.9858 3.48774 13.4031C2.78328 12.9963 2.15659 12.5693 1.70133 12.0019C1.16603 11.3347 -0.78291 9.3045 0.346052 9.21561C0.518298 9.20205 1.01245 9.70192 4.03129 9.45699C5.335 9.35122 7.05049 9.36481 6.8259 8.65646C6.63457 8.05302 6.31987 7.40127 5.87855 6.84838C5.39688 6.24493 4.91882 5.57288 4.05501 4.96481C3.26392 4.40792 1.18562 3.33296 1.8416 3.49077C2.03138 3.53642 2.82849 3.41808 3.9462 3.65756C5.92084 4.08065 6.99575 4.3207 7.70569 4.80389C8.63552 5.43672 9.46953 6.01202 10.3353 6.35432C10.5251 6.42936 10.7515 6.46843 10.7803 6.19747C10.8654 5.39875 10.91 4.51799 11.4688 3.63813C12.0742 2.68481 13.0162 1.17316 14.1886 0.579751C14.9612 0.188752 15.954 -0.134894 16.7656 0.0567619C17.091 0.133606 17.2897 0.29374 17.2251 0.4342C17.0869 0.734794 16.7297 1.23896 16.3623 2.2355C15.8131 3.72537 14.7652 6.20879 16.2943 7.38357C17.0126 7.93549 18.3819 8.00931 19.4055 7.88938C22.114 7.57207 23.9433 6.71486 23.8097 7.2891C23.7571 7.51511 23.5217 7.95499 23.017 8.48018C22.378 9.1451 21.587 9.83228 20.5576 10.771C19.7294 11.5263 17.2591 12.0555 16.8982 13.211C16.8136 13.4818 16.7457 13.9513 16.8827 14.4627C17.089 15.2329 17.4387 16.4359 17.7769 17.6142C18.2627 19.3065 19.6417 20.3738 19.8207 21.135C19.8346 21.1942 19.6251 21.1756 19.4406 21.1033C18.2792 20.6481 14.3547 19.3296 13.0969 17.3637Z" fill="#4AB263" stroke="#4AB263" stroke-width="1.6194" stroke-linecap="round" stroke-linejoin="round"/>
</g>
<g id="BLUE_BOX">
<rect x="0.5" y="0.5" width="63" height="59" stroke="#006BE6"/>
<line id="Line_6" transform="matrix(0.729537 -0.683941 0.729537 0.683941 0.955224 60)" y1="-0.3" x2="86.4175" y2="-0.3" stroke="#006BE6" stroke-width="0.6" stroke-dasharray="1 1"/>
<g id="Rectangle_85">
</g>
<rect id="Rectangle_86" transform="translate(-2 -2)" x="0.5" y="0.5" width="4" height="4" fill="white" stroke="#006BE6"/>
<rect id="Rectangle_88" transform="translate(-2 57)" x="0.5" y="0.5" width="4" height="4" fill="white" stroke="#006BE6"/>
<rect id="Rectangle_87" transform="translate(61 -2)" x="0.5" y="0.5" width="4" height="4" fill="white" stroke="#006BE6"/>
<rect id="Rectangle_89" transform="translate(61 57)" x="0.5" y="0.5" width="4" height="4" fill="white" stroke="#006BE6"/>
</g>
</g>
<path id="Cursor" transform="translate(53 69.2021) rotate(-55.341)" d="M11.9385 1.75C12.9007 0.0833636 15.3063 0.083425 16.2686 1.75L26.4629 19.4072C27.7181 21.5812 25.3447 24.042 23.127 22.8662L14.3379 18.2051C14.1914 18.1274 14.0157 18.1274 13.8691 18.2051L5.08105 22.8662C2.86324 24.0424 0.489072 21.5813 1.74414 19.4072L11.9385 1.75Z" fill="#242424" stroke="white" stroke-width="2"/>
</g>
</g>
</g>
<defs>
<clipPath id="clip0_168_6714">
<rect width="298" height="293" fill="white"/>
</clipPath>
</defs>
</svg>
